Run: headless pygame with SDL's dummy video driver; simulated clock (each Clock.tick advances the game by its frame time, no real sleeping); random seed 0; keys injected as events and as key.get_pressed() state; mouse plan: one left click at the window centre at the start of phase 2, then a move to the lower-right quarter at the start of phase 3.
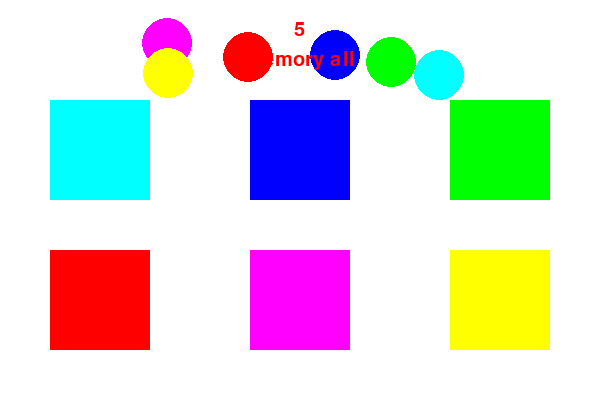
Frame 1 of 4 · flips 1–60 · no input
Frame 2 of 4 · flips 61–180 · clicked the window centre · tapped SPACE, RETURN · held RIGHT (→), D · screen unchanged from frame 1, image omitted
Frame 3 of 4 · flips 181–300 · moved the mouse to the lower-right quarter · held DOWN (↓), S · screen unchanged from frame 2, image omitted
Frame 4 of 4 · flips 301–420 · held LEFT (←), A, UP (↑), W · screen unchanged from frame 3, image omitted

The pygame program that drew these frames:

import pygame as pg, sys, random, time

WINDOW_SIZE = WIDTH,HEIGHT = 600,400
pg.init()
screen = pg.display.set_mode(WINDOW_SIZE)
pg.display.set_caption('色記憶')

class Tile:
    def __init__(self,x,y,c):
        self.x = x
        self.y = y
        self.c = c
    def draw(self,c=None):
        if c==None:
            color = self.c
        else:
            color = c
        rect = pg.Rect(self.x,self.y,100,100)
        pg.draw.rect(screen,color,rect)

class Circle:
    def __init__(self,x,y,c):
        self.x = x
        self.y = y
        self.c = c
        self.radius = 25
    def draw(self):
        pg.draw.circle(screen,self.c,
                       (self.x,self.y),
                       self.radius)

colors = [(255,0,0),
          (0,255,0),
          (0,0,255),
          (255,255,0),
          (0,255,255),
          (255,0,255)]
random.shuffle(colors)
tiles = []
circles = []
for i in range(6):
    tiles.append(Tile(50+i%3*200,
                      100+i//3*150,
                      colors[i]))
    circles.append(Circle(random.randint(25,WIDTH-24),
                          random.randint(25,75),
                          colors[i]))
font = pg.font.SysFont('helvetica', 30)
saved_time = time.time()
status = 0 # 0:memory, 1:doing, 2:show
drag = False

while True:
    screen.fill(pg.Color('white'))
    if status == 0:
        timer = 5 - int(time.time()-saved_time)
    elif status == 1:
        timer = 10 - int(time.time()-saved_time)
    else:
        timer = 0
    if timer == 0 and status != 2:
        status += 1
        if status == 1:
            saved_time = time.time()

    for t in tiles:
        if status == 0 or status == 2:
            t.draw()
        else:
            t.draw((200,200,200))

    for c in circles:
        c.draw()

    if status == 0:
        txt = font.render('Memory all',True,(255,0,0))
        screen.blit(txt,((WIDTH-txt.get_width())/2,50))
    elif status == 1:
        txt = font.render('Put all circles on each tile',True,(255,0,0))
        screen.blit(txt,((WIDTH-txt.get_width())/2,50))
    else:
        txt = font.render('Done',True,(255,0,0))
        screen.blit(txt,((WIDTH-txt.get_width())/2,50))
    txt = font.render(f'{timer}',True,(255,0,0))
    screen.blit(txt,((WIDTH-txt.get_width())/2,20))

    pg.display.update()
    for event in pg.event.get():
        if event.type == pg.MOUSEBUTTONDOWN:
            x,y = pg.mouse.get_pos()
            for c in circles:
                distance = ((x-c.x)**2 + (y-c.y)**2)**0.5
                if distance < c.radius:
                    c.ox = x
                    c.oy = y
                    c.status = True
                else:
                    c.status = False
            drag = True
        if event.type == pg.MOUSEBUTTONUP:
            drag = False
        if event.type == pg.MOUSEMOTION and drag and status == 1:
            x,y = pg.mouse.get_pos()
            for c in circles:
                if c.status:
                    mx = x-c.ox
                    my = y-c.oy
                    c.x += mx
                    c.y += my
                    c.ox = x
                    c.oy = y
        if event.type == pg.QUIT:
            pg.quit()
            sys.exit()
